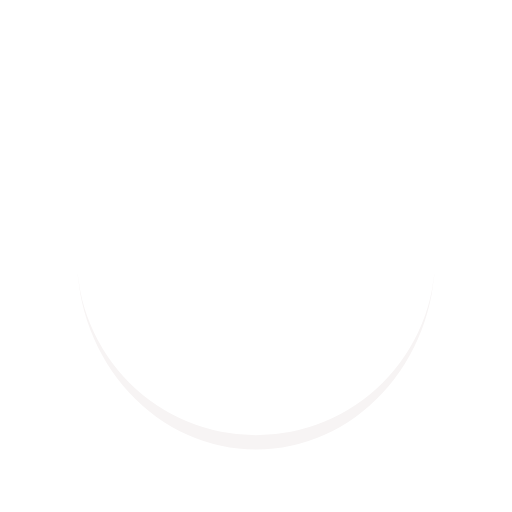
t = 0.00 s
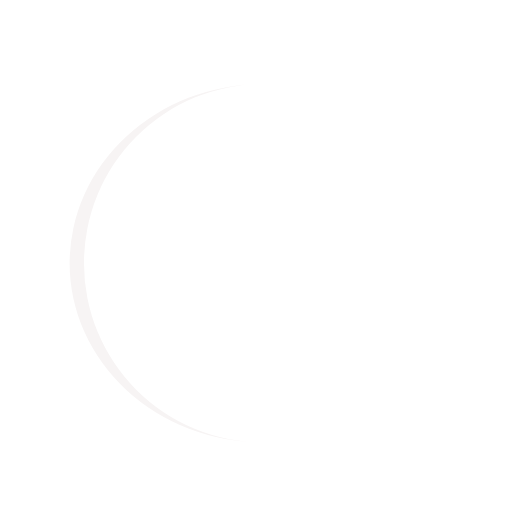
t = 0.25 s
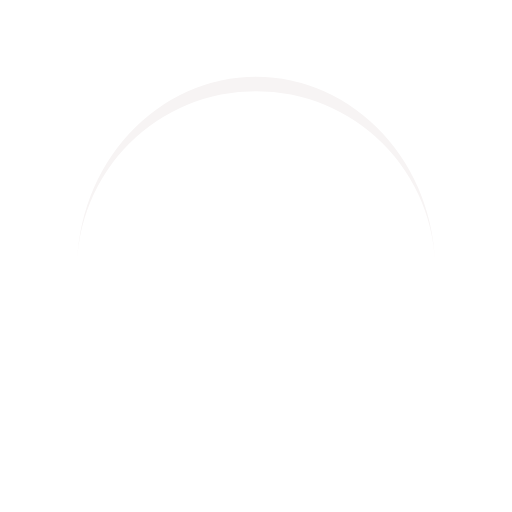
t = 0.50 s
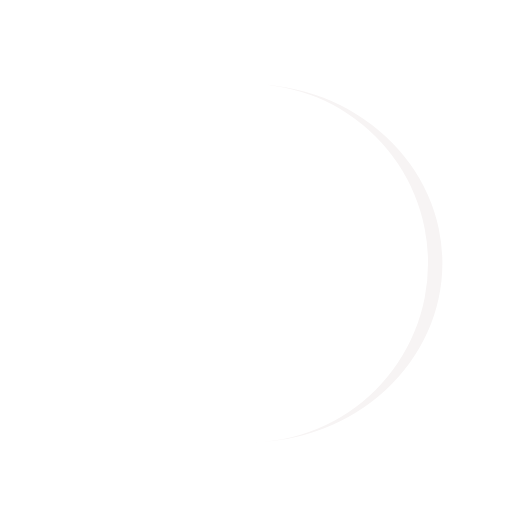
t = 0.75 s

The animated SVG that drew these frames (rendered in a browser with its animation timeline set to each time). Animation: 1 SMIL element (animateTransform=1); one cycle of 1.00 s, repeats indefinitely.

<svg xmlns="http://www.w3.org/2000/svg" viewBox="0 0 100 100" preserveAspectRatio="xMidYMid" width="200" height="200" style="shape-rendering: auto; display: block; background: transparent;" xmlns:xlink="http://www.w3.org/1999/xlink"><g><path stroke="none" fill="#f7f4f4" d="M15 50A35 35 0 0 0 85 50A35 37.8 0 0 1 15 50">
  <animateTransform values="0 50 51.4;360 50 51.4" keyTimes="0;1" repeatCount="indefinite" dur="1s" type="rotate" attributeName="transform"></animateTransform>
</path><g></g></g><!-- [ldio] generated by https://loading.io --></svg>
